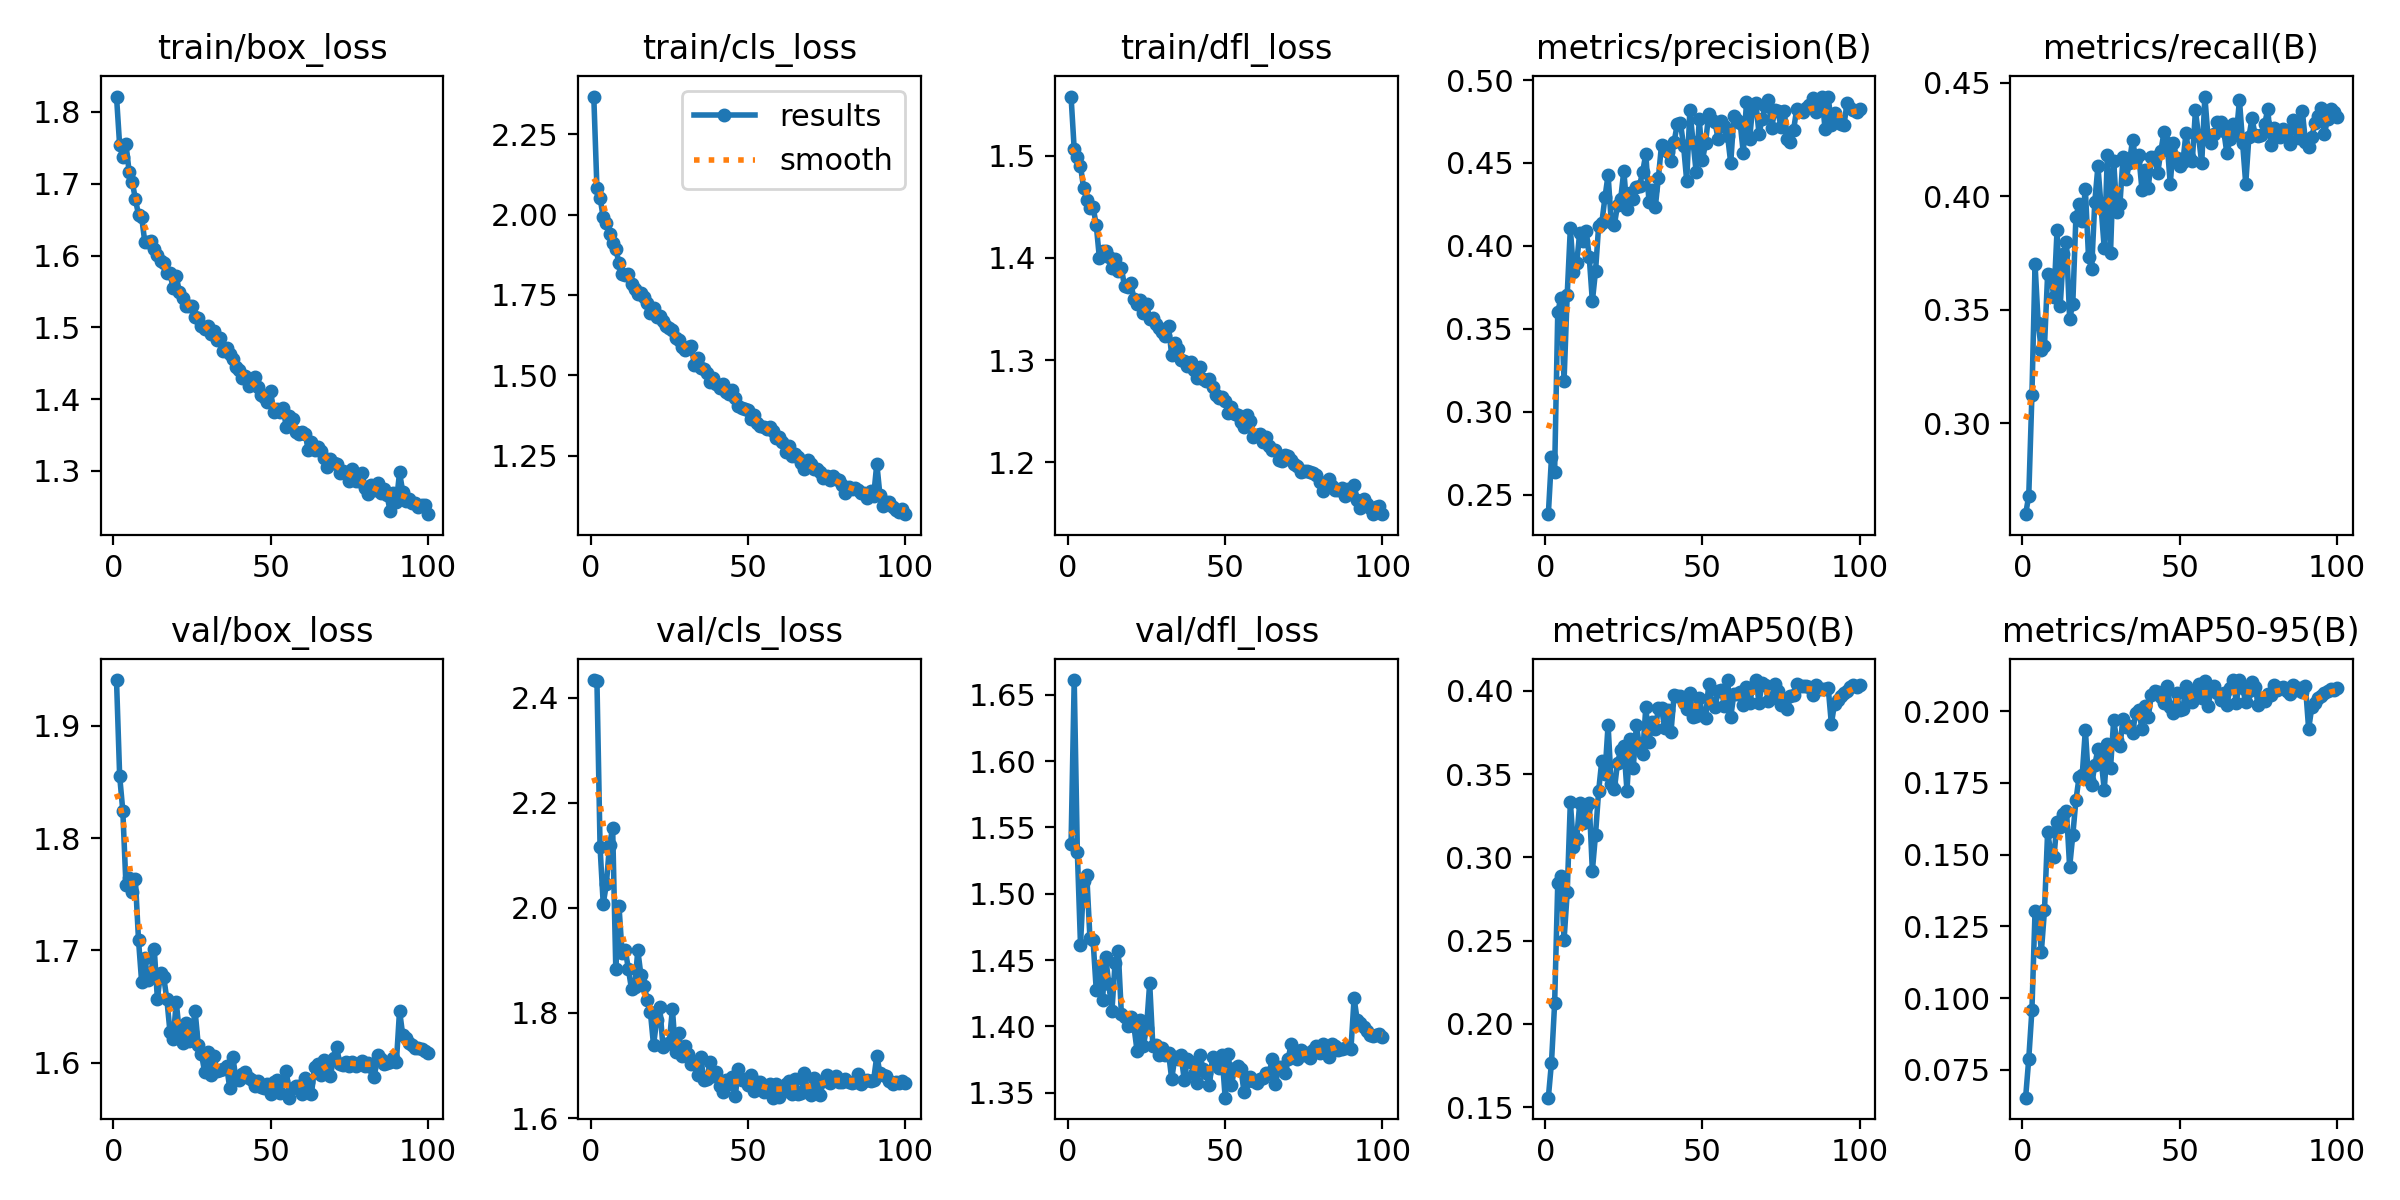

The table this chart was drawn from, first rows:
epoch, time, train/box_loss, train/cls_loss, train/dfl_loss, metrics/precision(B), metrics/recall(B), metrics/mAP50(B), metrics/mAP50-95(B), val/box_loss, val/cls_loss, val/dfl_loss, lr/pg0, lr/pg1, lr/pg2
1, 19.56, 1.821, 2.366, 1.558, 0.2382, 0.2599, 0.1557, 0.06534, 1.941, 2.433, 1.537, 0.0003314, 0.0003314, 0.06719
2, 35.18, 1.753, 2.082, 1.506, 0.2724, 0.2679, 0.1769, 0.07886, 1.855, 2.432, 1.661, 0.0006645, 0.0006645, 0.03419
3, 49.66, 1.738, 2.052, 1.499, 0.2638, 0.3122, 0.2123, 0.09572, 1.825, 2.115, 1.532, 0.0009971, 0.0009971, 0.001193
4, 64.42, 1.756, 1.991, 1.49, 0.36, 0.37, 0.2847, 0.1303, 1.758, 2.008, 1.462, 0.0009978, 0.0009978, 0.0009978
5, 79.18, 1.717, 1.975, 1.468, 0.3687, 0.344, 0.289, 0.1294, 1.764, 2.045, 1.51, 0.0009961, 0.0009961, 0.0009961
6, 93.35, 1.703, 1.939, 1.456, 0.3187, 0.3322, 0.2505, 0.1161, 1.752, 2.12, 1.514, 0.0009939, 0.0009939, 0.0009939
7, 108.2, 1.679, 1.912, 1.448, 0.3706, 0.334, 0.279, 0.1306, 1.763, 2.151, 1.467, 0.0009912, 0.0009912, 0.0009912
8, 123.1, 1.657, 1.893, 1.45, 0.4107, 0.3656, 0.3334, 0.1579, 1.709, 1.884, 1.465, 0.0009881, 0.0009881, 0.0009881
9, 138.7, 1.653, 1.849, 1.433, 0.3842, 0.365, 0.3062, 0.1506, 1.672, 2.004, 1.428, 0.0009844, 0.0009844, 0.0009844
10, 153.7, 1.619, 1.814, 1.4, 0.3895, 0.3554, 0.3111, 0.149, 1.694, 1.914, 1.445, 0.0009803, 0.0009803, 0.0009803
11, 168.3, 1.619, 1.811, 1.406, 0.408, 0.3851, 0.3329, 0.1615, 1.673, 1.92, 1.42, 0.0009758, 0.0009758, 0.0009758
12, 183.2, 1.62, 1.815, 1.407, 0.4029, 0.3517, 0.3204, 0.1597, 1.68, 1.884, 1.452, 0.0009707, 0.0009707, 0.0009707
13, 197.8, 1.609, 1.785, 1.401, 0.4091, 0.3745, 0.3305, 0.1642, 1.701, 1.845, 1.432, 0.0009652, 0.0009652, 0.0009652
14, 212.6, 1.601, 1.769, 1.39, 0.3936, 0.3796, 0.3329, 0.1653, 1.657, 1.849, 1.412, 0.0009593, 0.0009593, 0.0009593
15, 226.2, 1.592, 1.752, 1.399, 0.3665, 0.346, 0.2919, 0.1457, 1.68, 1.919, 1.448, 0.0009529, 0.0009529, 0.0009529
16, 241.1, 1.589, 1.757, 1.388, 0.3847, 0.3525, 0.3137, 0.1568, 1.676, 1.871, 1.457, 0.000946, 0.000946, 0.000946
17, 255.9, 1.576, 1.743, 1.39, 0.4121, 0.391, 0.34, 0.169, 1.657, 1.852, 1.409, 0.0009388, 0.0009388, 0.0009388
18, 270.7, 1.575, 1.724, 1.372, 0.4137, 0.3965, 0.3582, 0.177, 1.628, 1.826, 1.407, 0.0009311, 0.0009311, 0.0009311
19, 285.6, 1.555, 1.693, 1.371, 0.4292, 0.3892, 0.35, 0.1777, 1.621, 1.802, 1.401, 0.0009229, 0.0009229, 0.0009229
20, 300.1, 1.571, 1.71, 1.375, 0.4428, 0.4031, 0.3797, 0.1934, 1.654, 1.739, 1.407, 0.0009144, 0.0009144, 0.0009144
21, 314.8, 1.549, 1.682, 1.36, 0.4146, 0.3732, 0.3438, 0.176, 1.627, 1.787, 1.4, 0.0009055, 0.0009055, 0.0009055
22, 329.4, 1.54, 1.683, 1.355, 0.4128, 0.3679, 0.341, 0.1742, 1.618, 1.811, 1.381, 0.0008961, 0.0008961, 0.0008961
23, 344.5, 1.53, 1.67, 1.359, 0.4244, 0.3975, 0.3568, 0.1813, 1.635, 1.735, 1.405, 0.0008864, 0.0008864, 0.0008864
24, 359.2, 1.53, 1.652, 1.346, 0.4281, 0.4132, 0.3644, 0.1867, 1.619, 1.741, 1.385, 0.0008763, 0.0008763, 0.0008763
25, 374.1, 1.53, 1.648, 1.355, 0.4453, 0.3953, 0.3669, 0.1833, 1.628, 1.744, 1.399, 0.0008658, 0.0008658, 0.0008658
26, 389.2, 1.515, 1.641, 1.34, 0.4222, 0.377, 0.3401, 0.1725, 1.646, 1.808, 1.433, 0.000855, 0.000855, 0.000855
27, 403.8, 1.513, 1.616, 1.342, 0.4318, 0.4183, 0.3714, 0.1885, 1.615, 1.726, 1.385, 0.0008439, 0.0008439, 0.0008439
28, 418.6, 1.502, 1.61, 1.336, 0.4285, 0.3751, 0.3539, 0.1801, 1.608, 1.762, 1.386, 0.0008323, 0.0008323, 0.0008323
29, 433.4, 1.497, 1.589, 1.331, 0.4354, 0.4155, 0.3794, 0.1967, 1.592, 1.717, 1.378, 0.0008205, 0.0008205, 0.0008205
30, 448.2, 1.502, 1.579, 1.328, 0.4363, 0.3932, 0.3665, 0.1898, 1.61, 1.738, 1.384, 0.0008084, 0.0008084, 0.0008084
31, 462.9, 1.49, 1.589, 1.324, 0.4447, 0.3967, 0.3622, 0.1879, 1.589, 1.722, 1.378, 0.000796, 0.000796, 0.000796
32, 477.5, 1.495, 1.59, 1.333, 0.4556, 0.4174, 0.3903, 0.1973, 1.606, 1.702, 1.38, 0.0007832, 0.0007832, 0.0007832
33, 492.2, 1.482, 1.532, 1.305, 0.4265, 0.4077, 0.3696, 0.1946, 1.592, 1.705, 1.36, 0.0007702, 0.0007702, 0.0007702
34, 506.2, 1.485, 1.555, 1.317, 0.4338, 0.4146, 0.3815, 0.1948, 1.593, 1.683, 1.377, 0.000757, 0.000757, 0.000757
35, 520.8, 1.467, 1.525, 1.311, 0.4231, 0.4248, 0.3769, 0.1922, 1.595, 1.717, 1.375, 0.0007435, 0.0007435, 0.0007435
36, 535.5, 1.471, 1.52, 1.3, 0.4412, 0.4164, 0.3898, 0.1994, 1.597, 1.672, 1.378, 0.0007297, 0.0007297, 0.0007297
37, 550.3, 1.462, 1.506, 1.299, 0.4611, 0.4179, 0.3895, 0.2002, 1.577, 1.675, 1.36, 0.0007158, 0.0007158, 0.0007158
38, 565, 1.455, 1.48, 1.294, 0.4598, 0.4028, 0.3779, 0.1938, 1.605, 1.708, 1.375, 0.0007016, 0.0007016, 0.0007016
39, 579.9, 1.445, 1.492, 1.298, 0.4565, 0.4116, 0.3887, 0.2018, 1.585, 1.68, 1.373, 0.0006872, 0.0006872, 0.0006872
40, 594.6, 1.441, 1.474, 1.29, 0.4513, 0.4036, 0.3753, 0.198, 1.585, 1.688, 1.364, 0.0006727, 0.0006727, 0.0006727
41, 609.3, 1.43, 1.462, 1.282, 0.4628, 0.4171, 0.3975, 0.2057, 1.59, 1.662, 1.357, 0.000658, 0.000658, 0.000658
42, 624, 1.433, 1.472, 1.293, 0.4735, 0.4173, 0.3971, 0.2071, 1.592, 1.649, 1.378, 0.0006431, 0.0006431, 0.0006431
43, 638.5, 1.418, 1.449, 1.282, 0.4743, 0.4101, 0.3969, 0.2067, 1.586, 1.673, 1.368, 0.0006281, 0.0006281, 0.0006281
44, 653.6, 1.426, 1.443, 1.279, 0.4604, 0.4197, 0.3929, 0.2049, 1.585, 1.664, 1.365, 0.000613, 0.000613, 0.000613
45, 669, 1.431, 1.454, 1.282, 0.4392, 0.4282, 0.3893, 0.2029, 1.579, 1.679, 1.356, 0.0005978, 0.0005978, 0.0005978
46, 684.1, 1.416, 1.429, 1.274, 0.4818, 0.4233, 0.3988, 0.2087, 1.584, 1.643, 1.377, 0.0005824, 0.0005824, 0.0005824
47, 699.1, 1.406, 1.406, 1.266, 0.4629, 0.4053, 0.3844, 0.2014, 1.579, 1.694, 1.375, 0.000567, 0.000567, 0.000567
48, 714.7, 1.403, 1.398, 1.263, 0.4447, 0.4235, 0.3851, 0.1994, 1.577, 1.672, 1.369, 0.0005516, 0.0005516, 0.0005516
49, 729.7, 1.395, 1.397, 1.264, 0.4763, 0.4168, 0.3958, 0.2064, 1.581, 1.674, 1.379, 0.0005361, 0.0005361, 0.0005361
50, 745, 1.411, 1.393, 1.26, 0.4516, 0.4134, 0.3858, 0.2003, 1.572, 1.663, 1.346, 0.0005205, 0.0005205, 0.0005205
51, 760.1, 1.383, 1.366, 1.248, 0.462, 0.415, 0.3836, 0.2006, 1.583, 1.681, 1.379, 0.000505, 0.000505, 0.000505
52, 774.8, 1.387, 1.378, 1.254, 0.4798, 0.4278, 0.404, 0.2087, 1.584, 1.652, 1.356, 0.0004895, 0.0004895, 0.0004895
53, 789.7, 1.382, 1.351, 1.247, 0.476, 0.4171, 0.3926, 0.2044, 1.573, 1.669, 1.368, 0.0004739, 0.0004739, 0.0004739
54, 804.7, 1.387, 1.344, 1.246, 0.4745, 0.4154, 0.3903, 0.2032, 1.583, 1.669, 1.37, 0.0004584, 0.0004584, 0.0004584
55, 820.2, 1.361, 1.339, 1.239, 0.4642, 0.4378, 0.4, 0.2069, 1.593, 1.649, 1.368, 0.000443, 0.000443, 0.000443
56, 835.9, 1.376, 1.333, 1.234, 0.4753, 0.4264, 0.4007, 0.2095, 1.569, 1.658, 1.35, 0.0004276, 0.0004276, 0.0004276
57, 851.3, 1.373, 1.341, 1.246, 0.4725, 0.4144, 0.3912, 0.2046, 1.578, 1.664, 1.359, 0.0004122, 0.0004122, 0.0004122
58, 866.9, 1.354, 1.327, 1.24, 0.4663, 0.4439, 0.4064, 0.2105, 1.579, 1.639, 1.362, 0.000397, 0.000397, 0.000397
59, 882.3, 1.352, 1.306, 1.225, 0.4499, 0.426, 0.3845, 0.2018, 1.579, 1.665, 1.359, 0.0003819, 0.0003819, 0.0003819
60, 897.7, 1.354, 1.307, 1.227, 0.4784, 0.4236, 0.3981, 0.2074, 1.572, 1.64, 1.357, 0.0003669, 0.0003669, 0.0003669
... 40 more rows
